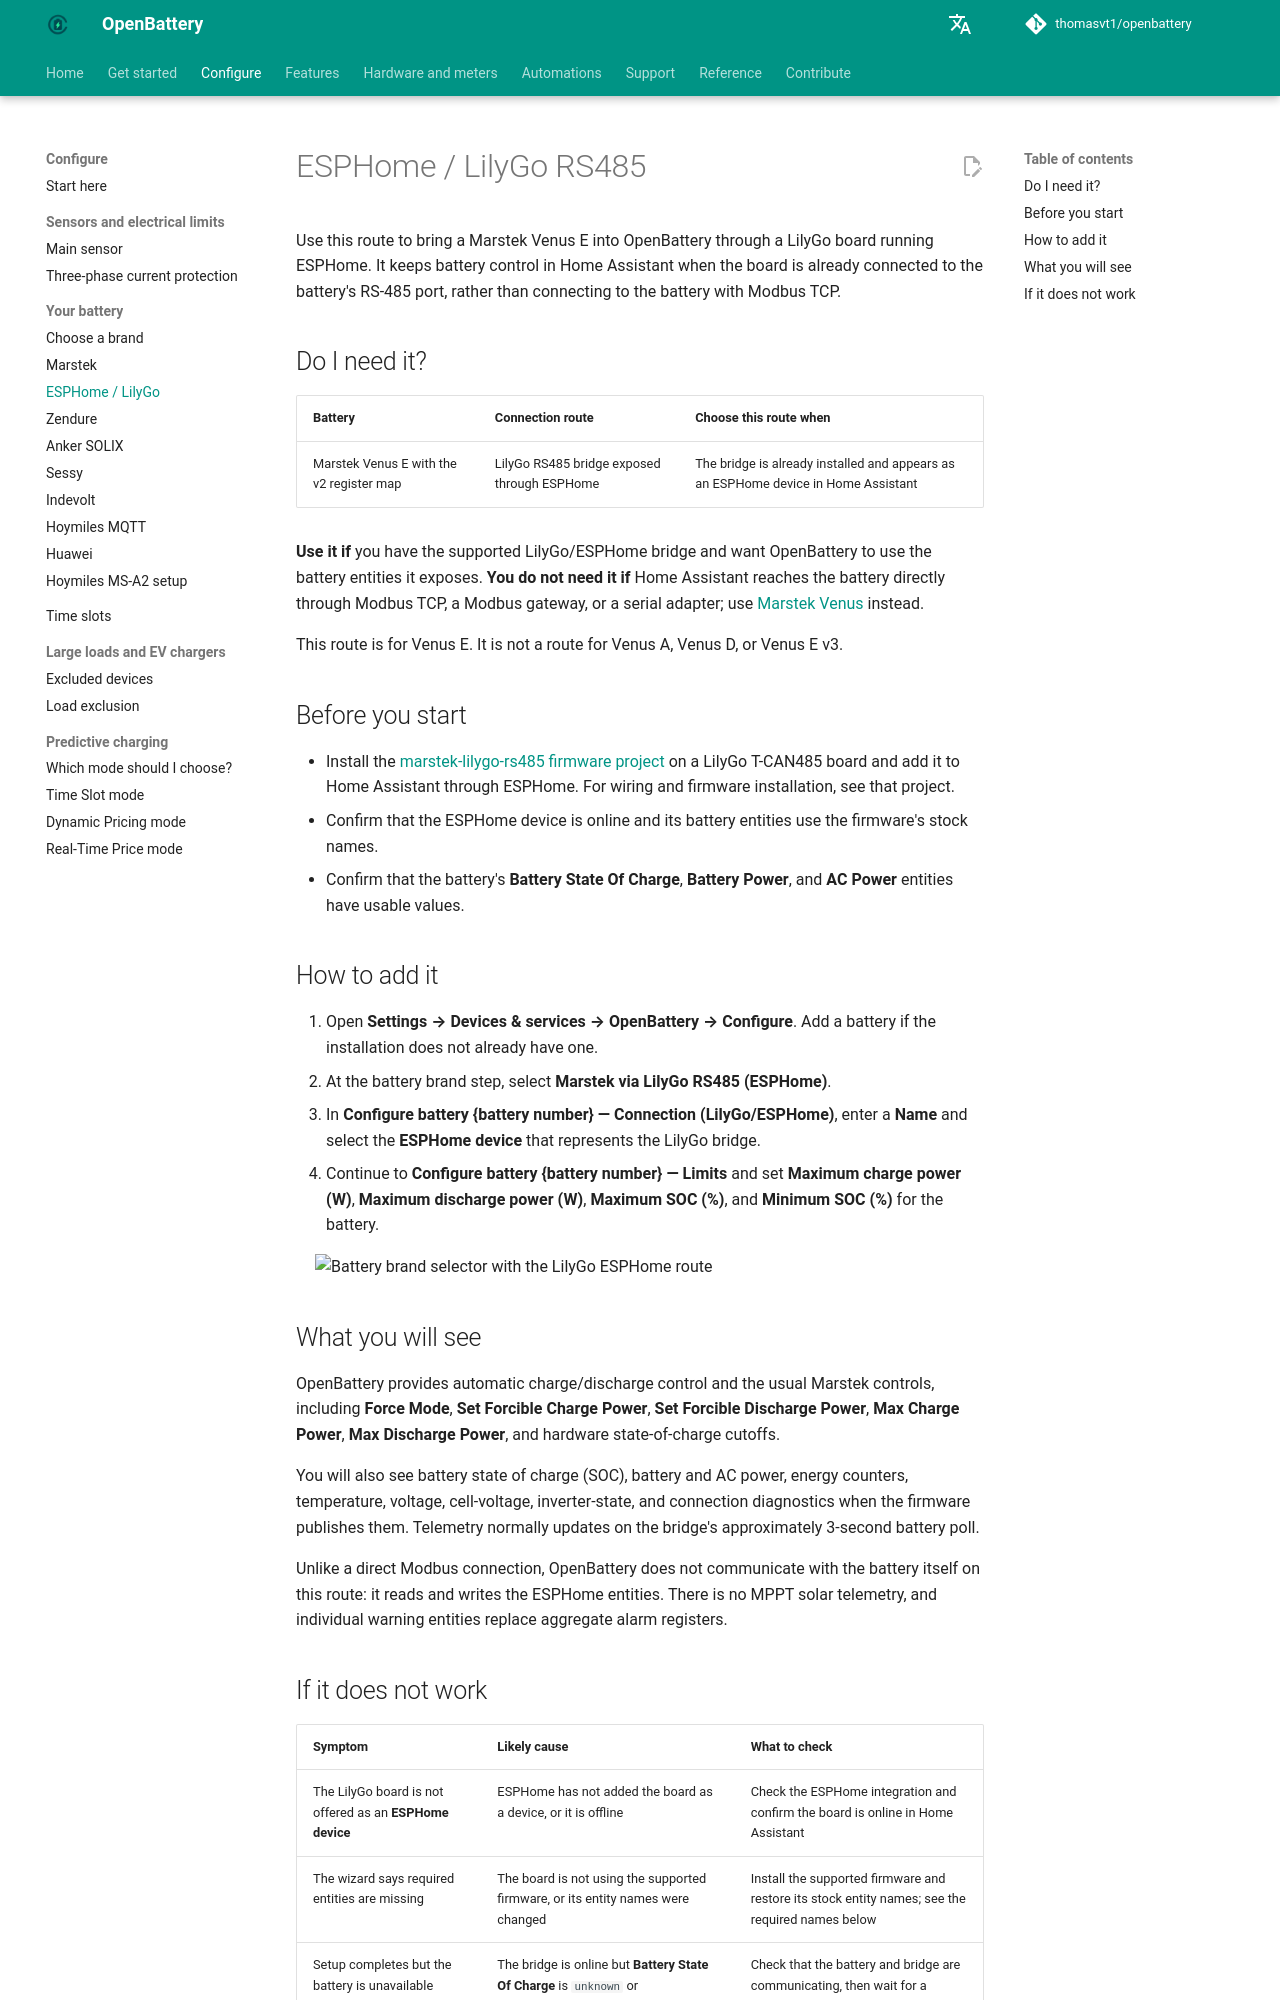

repository: thomasvt1/openbattery · page: configuration/batteries/esphome-lilygo/index.html · generator: mkdocs

# ESPHome / LilyGo RS485

Use this route to bring a Marstek Venus E into OpenBattery through a LilyGo board running ESPHome. It keeps battery control in Home Assistant when the board is already connected to the battery's RS-485 port, rather than connecting to the battery with Modbus TCP.

## Do I need it?

| Battery | Connection route | Choose this route when |
|---|---|---|
| Marstek Venus E with the v2 register map | LilyGo RS485 bridge exposed through ESPHome | The bridge is already installed and appears as an ESPHome device in Home Assistant |

**Use it if** you have the supported LilyGo/ESPHome bridge and want OpenBattery to use the battery entities it exposes. **You do not need it if** Home Assistant reaches the battery directly through Modbus TCP, a Modbus gateway, or a serial adapter; use [Marstek Venus](marstek.md) instead.

This route is for Venus E. It is not a route for Venus A, Venus D, or Venus E v3.

## Before you start

- Install the [marstek-lilygo-rs485 firmware project](https://github.com/whyisthisbroken/marstek-lilygo-rs485) on a LilyGo T-CAN485 board and add it to Home Assistant through ESPHome. For wiring and firmware installation, see that project.
- Confirm that the ESPHome device is online and its battery entities use the firmware's stock names.
- Confirm that the battery's **Battery State Of Charge**, **Battery Power**, and **AC Power** entities have usable values.

## How to add it

1. Open **Settings → Devices & services → OpenBattery → Configure**. Add a battery if the installation does not already have one.
2. At the battery brand step, select **Marstek via LilyGo RS485 (ESPHome)**.
3. In **Configure battery {battery number} — Connection (LilyGo/ESPHome)**, enter a **Name** and select the **ESPHome device** that represents the LilyGo bridge.
4. Continue to **Configure battery {battery number} — Limits** and set **Maximum charge power (W)**, **Maximum discharge power (W)**, **Maximum SOC (%)**, and **Minimum SOC (%)** for the battery.

![Battery brand selector with the LilyGo ESPHome route](../../assets/screenshots/configuration/battery-brand-form.png){ width="650" style="display: block; margin: 0 auto;" }

## What you will see

OpenBattery provides automatic charge/discharge control and the usual Marstek controls, including **Force Mode**, **Set Forcible Charge Power**, **Set Forcible Discharge Power**, **Max Charge Power**, **Max Discharge Power**, and hardware state-of-charge cutoffs.

You will also see battery state of charge (SOC), battery and AC power, energy counters, temperature, voltage, cell-voltage, inverter-state, and connection diagnostics when the firmware publishes them. Telemetry normally updates on the bridge's approximately 3-second battery poll.

Unlike a direct Modbus connection, OpenBattery does not communicate with the battery itself on this route: it reads and writes the ESPHome entities. There is no MPPT solar telemetry, and individual warning entities replace aggregate alarm registers.
